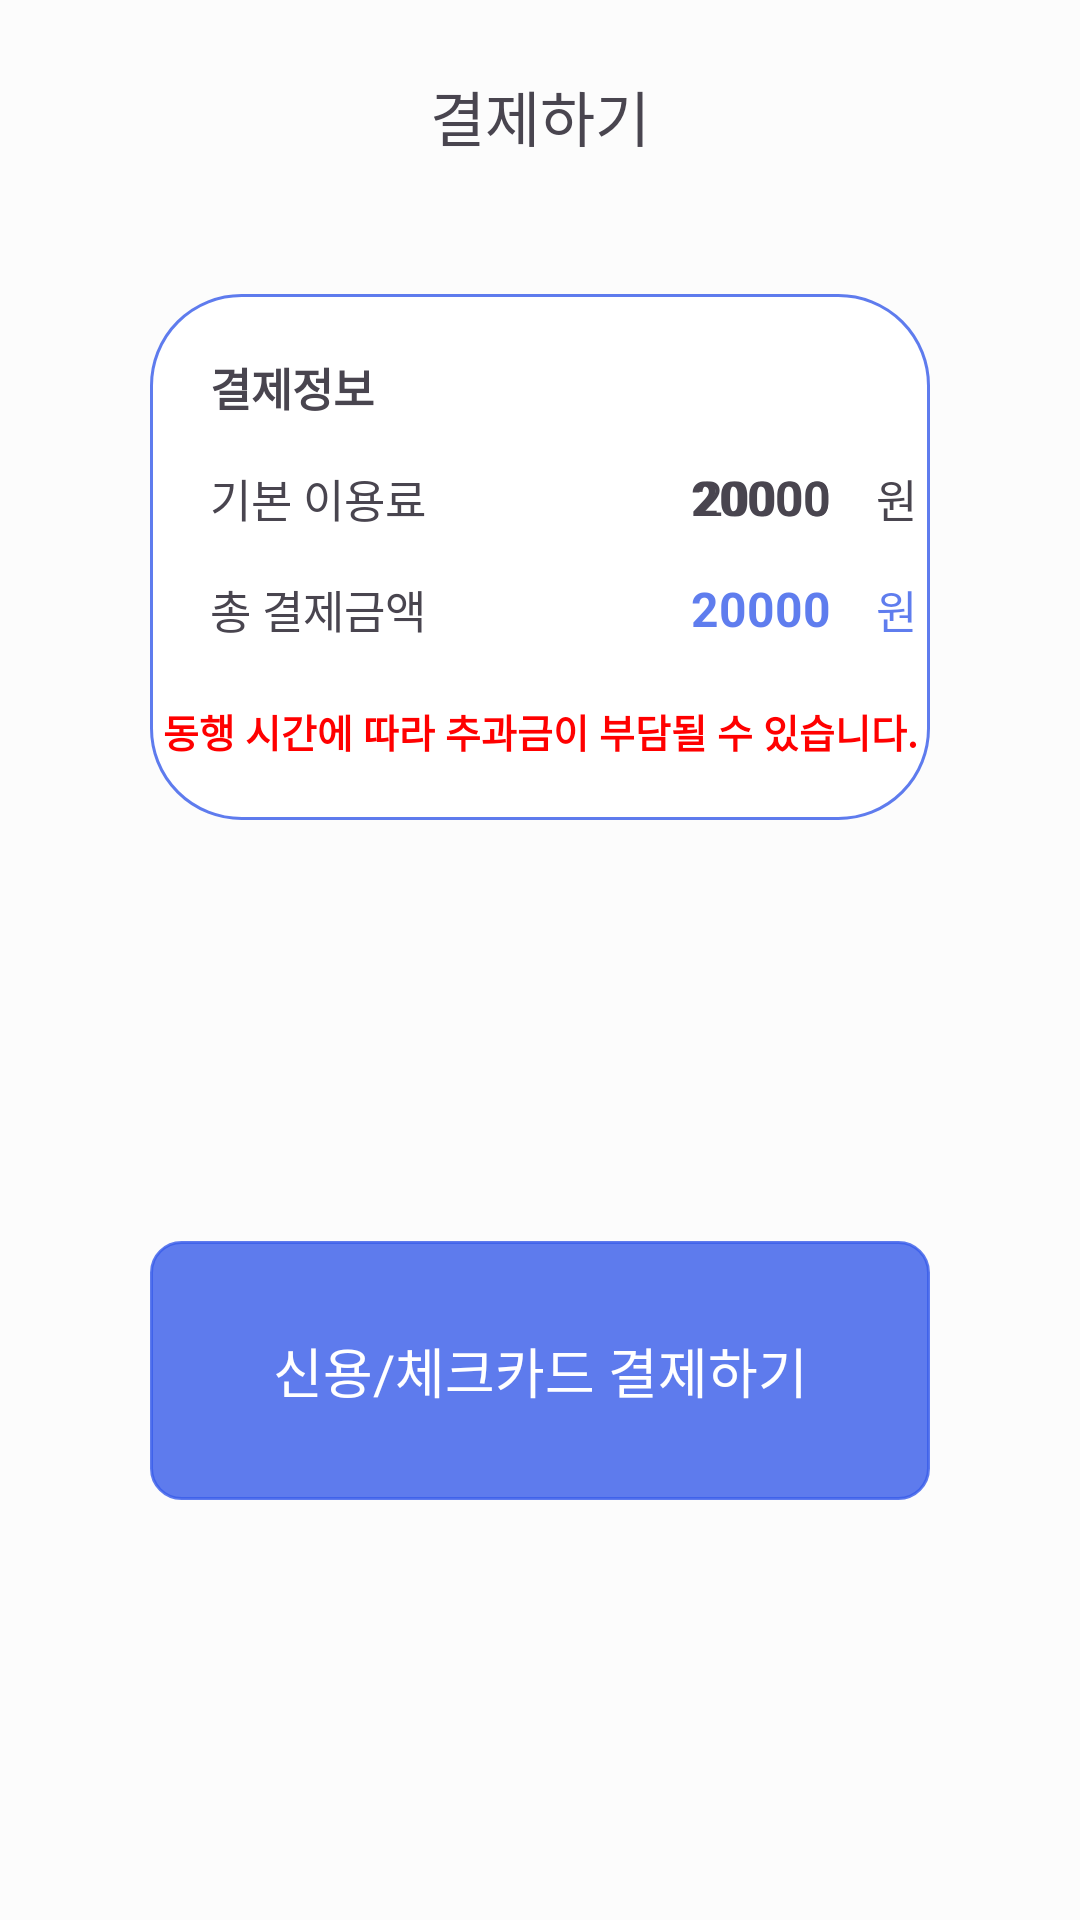

Write the Android layout XML for this screen, with the resource values it uses.
<!-- AndroidManifest.xml: application theme Theme.Team25 -->
<!-- res/layout/fragment_reservation_payment.xml -->
<?xml version="1.0" encoding="utf-8"?>
<androidx.constraintlayout.widget.ConstraintLayout xmlns:android="http://schemas.android.com/apk/res/android"
    xmlns:app="http://schemas.android.com/apk/res-auto"
    android:layout_width="match_parent"
    android:layout_height="match_parent">

    <ImageView
        android:id="@+id/back_btn"
        android:layout_width="wrap_content"
        android:layout_height="wrap_content"
        android:layout_marginTop="16dp"
        android:padding="16dp"
        android:src="@drawable/baseline_arrow_back_24"
        app:layout_constraintStart_toStartOf="parent"
        app:layout_constraintTop_toTopOf="parent" />

    <TextView
        android:layout_width="wrap_content"
        android:layout_height="wrap_content"
        android:layout_marginTop="24dp"
        android:text="@string/pay"
        android:textSize="20sp"
        app:layout_constraintEnd_toEndOf="parent"
        app:layout_constraintStart_toStartOf="parent"
        app:layout_constraintTop_toTopOf="parent" />

    <TextView
        android:id="@+id/remove_card_text_view"
        android:layout_width="wrap_content"
        android:layout_height="wrap_content"
        android:layout_marginEnd="20dp"
        android:layout_marginBottom="10dp"
        android:text="@string/remove_billing_key"
        android:textColor="@color/blue_02"
        android:textSize="16sp"
        android:visibility="gone"
        app:layout_constraintBottom_toTopOf="@id/info_payment_layout"
        app:layout_constraintEnd_toEndOf="parent" />


    <androidx.constraintlayout.widget.ConstraintLayout
        android:id="@+id/info_payment_layout"
        android:layout_width="match_parent"
        android:layout_height="wrap_content"
        android:layout_marginStart="50dp"
        android:layout_marginTop="50dp"
        android:layout_marginEnd="50dp"
        android:background="@drawable/payment_infor"
        android:paddingBottom="20dp"
        app:layout_constraintEnd_toEndOf="parent"
        app:layout_constraintStart_toStartOf="parent"
        app:layout_constraintTop_toBottomOf="@id/back_btn">

        <TextView
            android:id="@+id/pay_text"
            android:layout_width="wrap_content"
            android:layout_height="wrap_content"
            android:layout_marginStart="20dp"
            android:layout_marginTop="20dp"
            android:text="@string/pay_info"
            android:textSize="15sp"
            android:textStyle="bold"
            app:layout_constraintStart_toStartOf="parent"
            app:layout_constraintTop_toTopOf="parent" />

        <TextView
            android:id="@+id/deposit_text"
            android:layout_width="wrap_content"
            android:layout_height="wrap_content"
            android:layout_marginTop="15dp"
            android:text="@string/basic_fee"
            android:textSize="15sp"
            app:layout_constraintStart_toStartOf="@id/pay_text"
            app:layout_constraintTop_toBottomOf="@id/pay_text" />

        <TextView
            android:id="@+id/basic_fee_text_view"
            android:layout_width="wrap_content"
            android:layout_height="wrap_content"
            android:layout_marginEnd="15dp"
            android:text="@string/basic_usage_fee"
            android:textSize="16sp"
            app:layout_constraintEnd_toStartOf="@id/basic_won"
            app:layout_constraintTop_toTopOf="@id/basic_won" />

        <TextView
            android:id="@+id/basic_won"
            android:layout_width="wrap_content"
            android:layout_height="wrap_content"
            android:layout_marginStart="150dp"
            android:text="@string/won"
            android:textSize="15sp"
            app:layout_constraintBottom_toBottomOf="@+id/deposit_text"
            app:layout_constraintStart_toEndOf="@id/deposit_text" />

        <TextView
            android:id="@+id/receipt_text"
            android:layout_width="wrap_content"
            android:layout_height="wrap_content"
            android:layout_marginTop="15dp"
            android:text="@string/total_payment_amount"
            android:textSize="15sp"
            app:layout_constraintStart_toStartOf="@id/pay_text"
            app:layout_constraintTop_toBottomOf="@id/deposit_text" />

        <TextView
            android:id="@+id/basic_fee"
            android:layout_width="wrap_content"
            android:layout_height="wrap_content"
            android:layout_marginEnd="15dp"
            android:text="@string/basic_usage_fee"
            android:textSize="16sp"
            android:textStyle="bold"
            app:layout_constraintEnd_toStartOf="@id/basic_won"
            app:layout_constraintTop_toTopOf="@id/basic_won" />

        <TextView
            android:id="@+id/total_fee_text_view"
            android:layout_width="wrap_content"
            android:layout_height="wrap_content"
            android:layout_marginEnd="15dp"
            android:text="@string/basic_usage_fee"
            android:textColor="@color/blue"
            android:textSize="16sp"
            android:textStyle="bold"
            app:layout_constraintEnd_toStartOf="@id/total_won_text_view"
            app:layout_constraintTop_toTopOf="@id/total_won_text_view" />

        <TextView
            android:id="@+id/total_won_text_view"
            android:layout_width="wrap_content"
            android:layout_height="wrap_content"
            android:layout_marginTop="15dp"
            android:text="@string/won"
            android:textColor="@color/blue"
            android:textSize="15sp"
            app:layout_constraintStart_toStartOf="@+id/basic_won"
            app:layout_constraintTop_toBottomOf="@id/basic_won" />

        <TextView
            android:layout_width="wrap_content"
            app:layout_constraintTop_toBottomOf="@id/receipt_text"
            android:layout_marginTop="20dp"
            android:textColor="@color/red"
            android:textStyle="bold"
            android:textSize="13sp"
            app:layout_constraintStart_toStartOf="parent"
            app:layout_constraintEnd_toEndOf="parent"
            android:text="@string/additional_fees"
            android:layout_height="wrap_content"/>

    </androidx.constraintlayout.widget.ConstraintLayout>

    <TextView
        android:id="@+id/creditView"
        android:layout_width="0dp"
        android:layout_height="wrap_content"
        android:paddingTop="30dp"
        android:paddingBottom="30dp"
        app:layout_constraintBottom_toBottomOf="parent"
        android:background="@drawable/credit_payment_background"
        android:gravity="center"
        android:text="@string/pay_credit_card"
        android:textSize="18sp"
        android:textColor="@color/white"
        app:layout_constraintStart_toStartOf="@id/info_payment_layout"
        app:layout_constraintEnd_toEndOf="@id/info_payment_layout"
        app:layout_constraintTop_toBottomOf="@id/info_payment_layout" />

</androidx.constraintlayout.widget.ConstraintLayout>
<!-- resources referenced by this layout -->
<resources>
  <color name="blue">#CC375CEA</color>
  <color name="blue_02">#4880EE</color>
  <color name="red">#FF0000</color>
  <color name="white">#FFFFFFFF</color>
  <!-- drawable credit_payment_background (drawable) -->
  <?xml version="1.0" encoding="utf-8"?>
  <shape xmlns:android="http://schemas.android.com/apk/res/android">
      <solid android:color="@android:color/transparent"/>
      <stroke
          android:width="1dp"
          android:color="@color/blue"/>
      <solid android:color="@color/blue" />
      <corners android:radius="10dp"/>
  </shape>
  <!-- drawable payment_infor (drawable) -->
  <?xml version="1.0" encoding="utf-8"?>
  <shape xmlns:android="http://schemas.android.com/apk/res/android">
      <solid android:color="@android:color/transparent"/>
      <stroke
          android:width="1dp"
          android:color="@color/blue"/>
      <solid android:color="@color/white" />
      <corners android:radius="30dp"/>
  </shape>
  <string name="additional_fees">동행 시간에 따라 추과금이 부담될 수 있습니다.</string>
  <string name="basic_fee">기본 이용료</string>
  <string name="basic_usage_fee">20000</string>
  <string name="pay">결제하기</string>
  <string name="pay_credit_card">신용/체크카드 결제하기</string>
  <string name="pay_info">결제정보</string>
  <string name="remove_billing_key">등록된 카드 삭제하기</string>
  <string name="total_payment_amount">총 결제금액</string>
  <string name="won">원</string>
  <style name="Theme.Team25" parent="Base.Theme.Team25">
          <item name="android:windowBackground">@color/light_gray</item>
      </style>
  <style name="Base.Theme.Team25" parent="Theme.Material3.DayNight.NoActionBar">
          
          
      </style>
  <color name="light_gray">#FCFCFC</color>
</resources>
